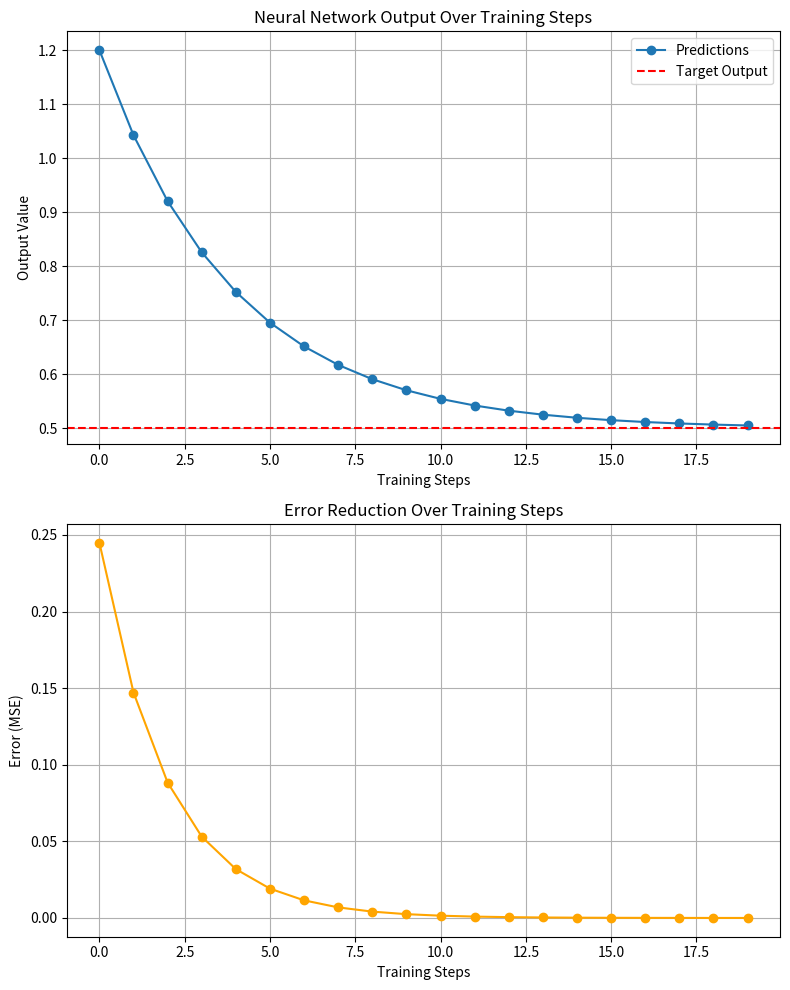

Source code (Python):
import matplotlib.pyplot as plt

# Define the simple neural network parameters
X = 1.5       # Input value
Y = 0.5       # Target output value
W = 0.8       # Initial weight (randomly chosen)
alpha = 0.1   # Learning rate
steps = 20    # Number of training iterations

# Store the history of training for plotting
weights = []
predictions = []
errors = []

# Training the neural network
for step in range(steps):
    # Forward propagation: Compute predicted output
    Y_hat = X * W

    # Calculate the error (Mean Squared Error)
    error = 0.5 * (Y - Y_hat)**2

    # Record history for plotting
    weights.append(W)
    predictions.append(Y_hat)
    errors.append(error)

    # Compute gradient (derivative of error w.r.t. weight)
    gradient = (Y_hat - Y) * X

    # Update weight using gradient descent
    W = W - alpha * gradient

# Plot the predictions and errors to visualize training progress
fig, axs = plt.subplots(2, 1, figsize=(8, 10))

# Plot predictions vs target output
axs[0].plot(range(steps), predictions, marker='o', label='Predictions')
axs[0].axhline(y=Y, color='r', linestyle='--', label='Target Output')
axs[0].set_xlabel('Training Steps')
axs[0].set_ylabel('Output Value')
axs[0].set_title('Neural Network Output Over Training Steps')
axs[0].legend()
axs[0].grid()

# Plot error reduction over training steps
axs[1].plot(range(steps), errors, marker='o', color='orange')
axs[1].set_xlabel('Training Steps')
axs[1].set_ylabel('Error (MSE)')
axs[1].set_title('Error Reduction Over Training Steps')
axs[1].grid()

# Display the plots
plt.tight_layout()
plt.show(block=True)
